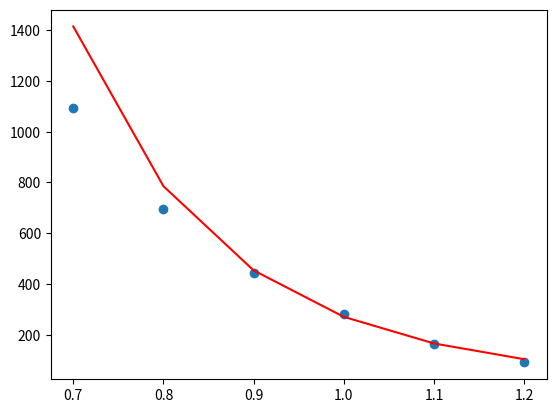

This chart was generated by the following Python code:
import numpy as np
import matplotlib.pyplot as plt

from scipy.optimize import curve_fit

# 定义模型函数
def quadratic(r, p1, p2, p3, p4, p5, p6):
    Z1 = 74
    Z2 = 74
    a = 0.46848 / (Z1 ** 0.23 + Z2 ** 0.23) 
    A = 14.399645 * Z1 * Z2
    x = r / a
    return A / r * (p1 * np.exp(-p2 * x) + p3 * np.exp(-p4 * x) + p5 * np.exp(-p6 * x)) 

# 生成数据点
r = np.array([0.7, 0.8, 0.9, 1.0, 1.1, 1.2])
y = np.array([1094.5, 696.8, 443.7, 282.5, 164.3, 91.1])
p0 = [0.3, 2.5, 0.091, 0.3, 0.58, 0.58]
bounds = ([0.25, 2.4, 0.09, 0.29, 0.56, 0.56], [0.5, 2.55, 0.1, 0.3, 0.6, 0.6])

# 使用 curve_fit 函数拟合模型函数
popt, pcov = curve_fit(quadratic, r, y, p0=p0, bounds= bounds, maxfev=100000)

# 输出拟合后的参数值
print(popt)

# 绘制拟合结果
plt.scatter(r, y)
plt.plot(r, quadratic(r, *popt), color='red')
plt.show()